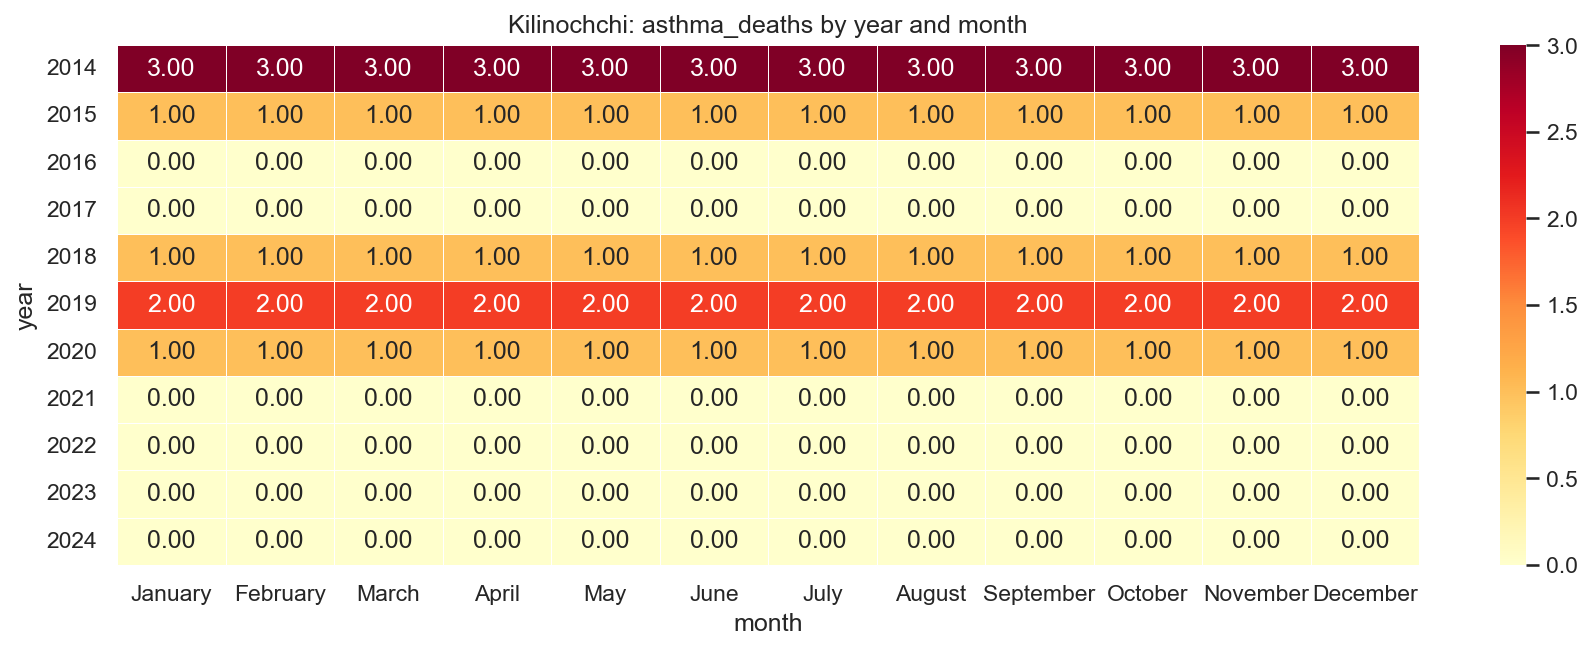

Source data for this figure (header and first rows):
year, January, February, March, April, May, June, July, August, September, October, November, December
2014, 3.0, 3.0, 3.0, 3.0, 3.0, 3.0, 3.0, 3.0, 3.0, 3.0, 3.0, 3.0
2015, 1.0, 1.0, 1.0, 1.0, 1.0, 1.0, 1.0, 1.0, 1.0, 1.0, 1.0, 1.0
2016, 0.0, 0.0, 0.0, 0.0, 0.0, 0.0, 0.0, 0.0, 0.0, 0.0, 0.0, 0.0
2017, 0.0, 0.0, 0.0, 0.0, 0.0, 0.0, 0.0, 0.0, 0.0, 0.0, 0.0, 0.0
2018, 1.0, 1.0, 1.0, 1.0, 1.0, 1.0, 1.0, 1.0, 1.0, 1.0, 1.0, 1.0
2019, 2.0, 2.0, 2.0, 2.0, 2.0, 2.0, 2.0, 2.0, 2.0, 2.0, 2.0, 2.0
2020, 1.0, 1.0, 1.0, 1.0, 1.0, 1.0, 1.0, 1.0, 1.0, 1.0, 1.0, 1.0
2021, 0.0, 0.0, 0.0, 0.0, 0.0, 0.0, 0.0, 0.0, 0.0, 0.0, 0.0, 0.0
2022, 0.0, 0.0, 0.0, 0.0, 0.0, 0.0, 0.0, 0.0, 0.0, 0.0, 0.0, 0.0
2023, 0.0, 0.0, 0.0, 0.0, 0.0, 0.0, 0.0, 0.0, 0.0, 0.0, 0.0, 0.0
2024, 0.0, 0.0, 0.0, 0.0, 0.0, 0.0, 0.0, 0.0, 0.0, 0.0, 0.0, 0.0
